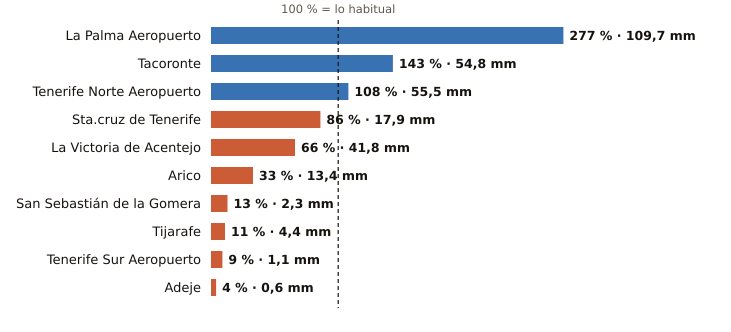

Values plotted in this chart, from the file beside it:
estacion, provincia, indicativo, mm_otono, referencia_mm, pct, periodo_referencia, hasta, hora
La Palma Aeropuerto, Santa Cruz de Tenerife, C139E, 109.7, 39.6, 277, 1991-2020, 2026-10-25, 12
Tacoronte, Santa Cruz de Tenerife, C458A, 54.8, 38.4, 143, 1991-2025, 2026-10-25, 11
Tenerife Norte Aeropuerto, Santa Cruz de Tenerife, C447A, 55.5, 51.2, 108, 1991-2020, 2026-10-25, 12
Sta.cruz de Tenerife, Santa Cruz de Tenerife, C449C, 17.9, 20.9, 86, 1991-2020, 2026-10-25, 12
La Victoria de Acentejo, Santa Cruz de Tenerife, C457I, 41.8, 63.6, 66, 2009-2025, 2026-10-25, 12
Arico, Santa Cruz de Tenerife, C428T, 13.4, 40.6, 33, 2009-2025, 2026-10-25, 11
San Sebastián de la Gomera, Santa Cruz de Tenerife, C329Z, 2.3, 17.4, 13, 1991-2020, 2026-10-25, 12
Tijarafe, Santa Cruz de Tenerife, C117Z, 4.4, 38.8, 11, 2009-2025, 2026-10-25, 12
Tenerife Sur Aeropuerto, Santa Cruz de Tenerife, C429I, 1.1, 11.6, 9, 1991-2020, 2026-10-25, 12
Adeje, Santa Cruz de Tenerife, C419X, 0.6, 13.8, 4, 1991-2020, 2026-10-25, 9
